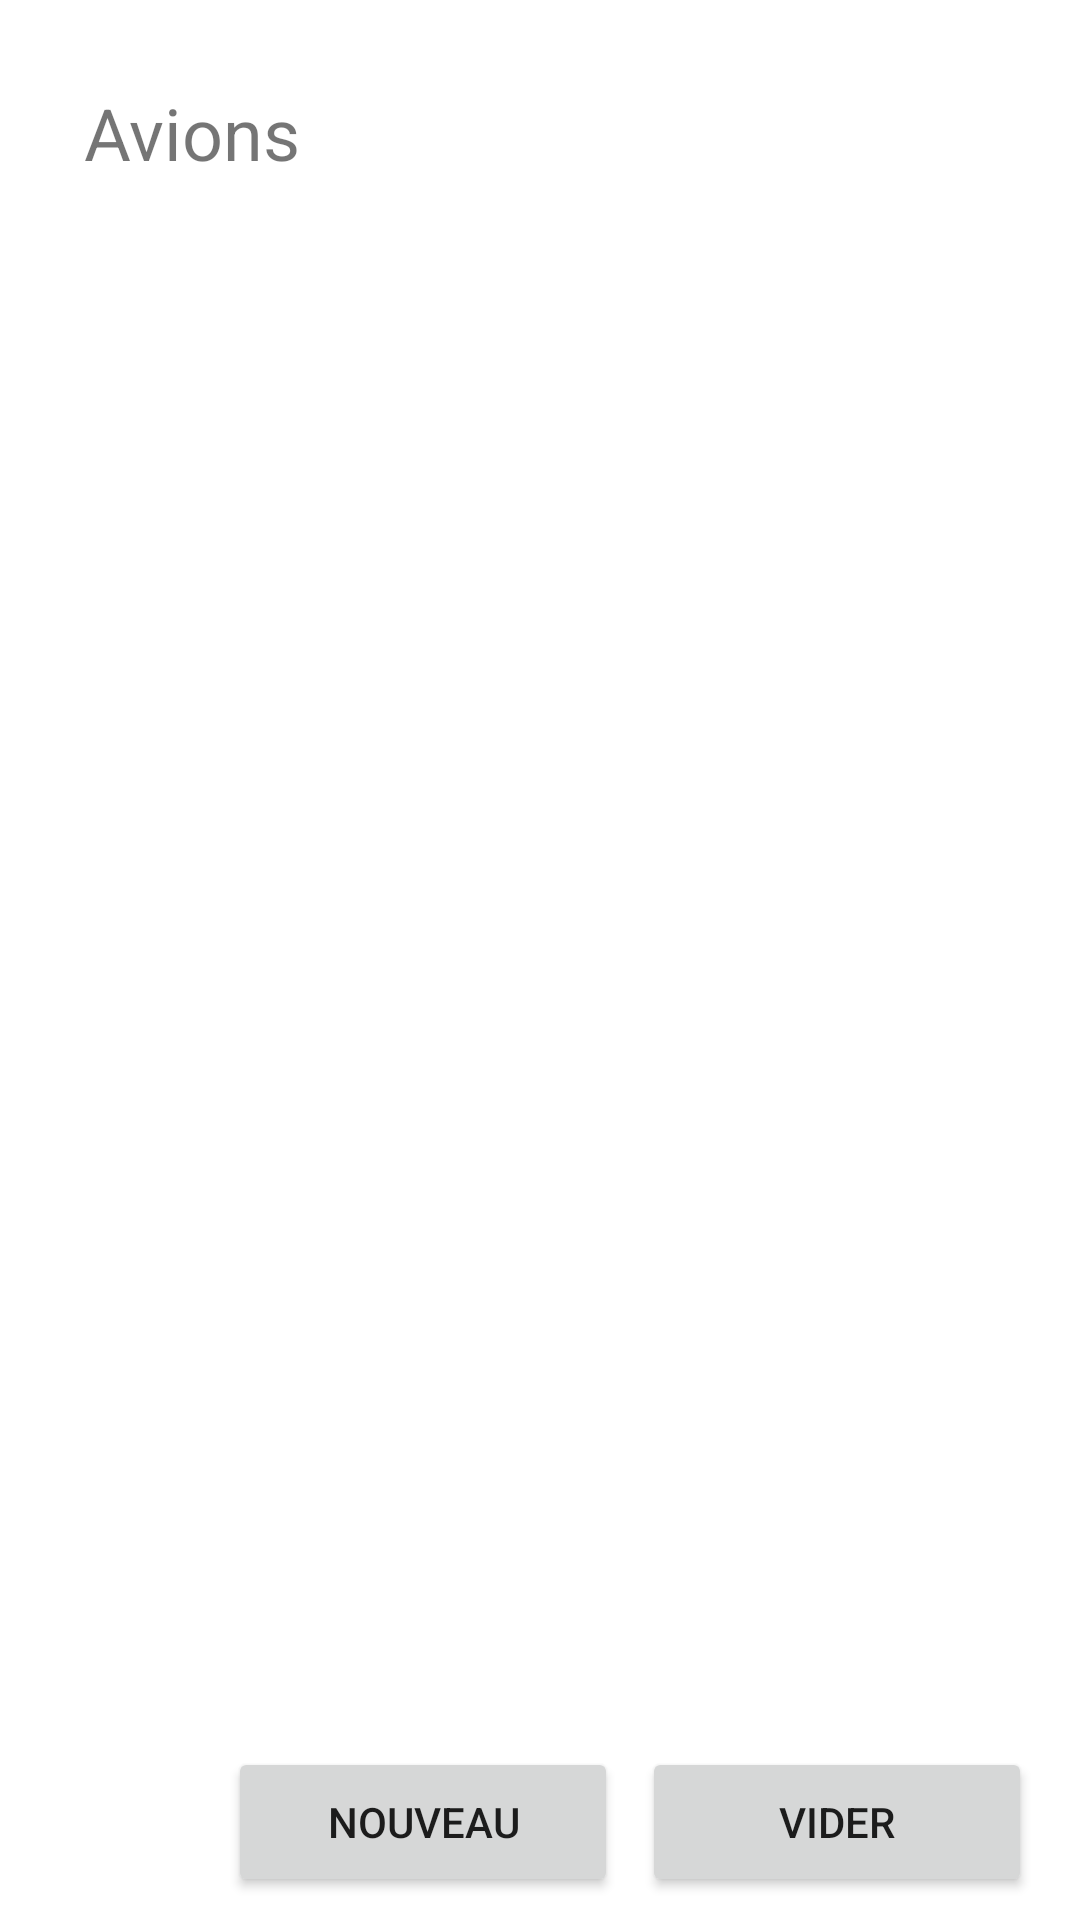

This screen was rendered from an Android layout file. Write that file and the resources it references.
<!-- AndroidManifest.xml: application theme Theme.AirportManager -->
<!-- res/layout/activity_avions.xml -->
<?xml version="1.0" encoding="utf-8"?>
<androidx.constraintlayout.widget.ConstraintLayout xmlns:android="http://schemas.android.com/apk/res/android"
    xmlns:app="http://schemas.android.com/apk/res-auto"
    xmlns:tools="http://schemas.android.com/tools"
    android:layout_width="match_parent"
    android:layout_height="match_parent"
    tools:context=".Avions">

    <androidx.recyclerview.widget.RecyclerView
        android:id="@+id/rv_avions"
        android:layout_width="401dp"
        android:layout_height="422dp"
        android:layout_marginTop="12dp"
        app:layout_constraintTop_toBottomOf="@+id/textView"
        tools:layout_editor_absoluteX="5dp" />

    <TextView
        android:id="@+id/textView"
        android:layout_width="wrap_content"
        android:layout_height="wrap_content"
        android:layout_marginStart="28dp"
        android:layout_marginTop="28dp"
        android:text="Avions"
        android:textSize="24sp"
        app:layout_constraintStart_toStartOf="parent"
        app:layout_constraintTop_toTopOf="parent" />

    <Button
        android:id="@+id/btn_nouveau_avion"
        android:layout_width="130dp"
        android:layout_height="50dp"
        android:layout_marginStart="76dp"
        android:layout_marginTop="88dp"
        android:text="Nouveau"
        app:layout_constraintStart_toStartOf="parent"
        app:layout_constraintTop_toBottomOf="@+id/rv_avions" />

    <Button
        android:id="@+id/btn_vider_avions"
        android:layout_width="130dp"
        android:layout_height="50dp"
        android:layout_marginTop="88dp"
        android:text="vider"
        app:layout_constraintEnd_toEndOf="parent"
        app:layout_constraintHorizontal_bias="0.329"
        app:layout_constraintStart_toEndOf="@+id/btn_nouveau_avion"
        app:layout_constraintTop_toBottomOf="@+id/rv_avions" />
</androidx.constraintlayout.widget.ConstraintLayout>
<!-- resources referenced by this layout -->
<resources>
  <style name="Theme.AirportManager" parent="Theme.MaterialComponents.DayNight.DarkActionBar">
          
          <item name="colorPrimary">@color/purple_500</item>
          <item name="colorPrimaryVariant">@color/purple_700</item>
          <item name="colorOnPrimary">@color/white</item>
          
          <item name="colorSecondary">@color/teal_200</item>
          <item name="colorSecondaryVariant">@color/teal_700</item>
          <item name="colorOnSecondary">@color/black</item>
          
          <item name="android:statusBarColor">?attr/colorPrimaryVariant</item>
          
      </style>
  <!-- not gathered from this repository: default colours our renderer supplied (Android Studio template values) -->
  <color name="purple_500">#FF6200EE</color>
  <color name="purple_700">#FF3700B3</color>
  <color name="teal_200">#FF03DAC5</color>
  <color name="teal_700">#FF018786</color>
  <color name="black">#FF000000</color>
  <color name="white">#FFFFFFFF</color>
</resources>
